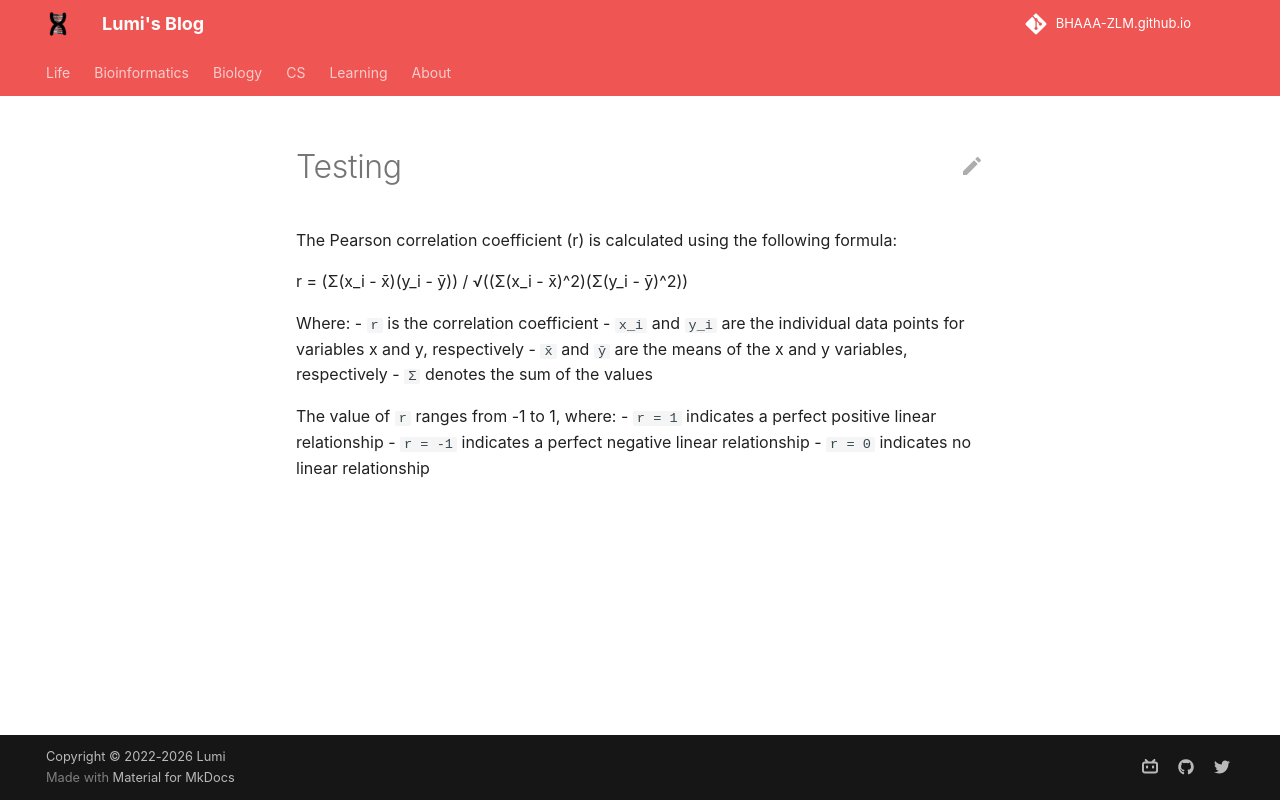

repository: BHAAA-ZLM/BHAAA-ZLM.github.io · page: testing/index.html · generator: mkdocs

The Pearson correlation coefficient (r) is calculated using the following formula:

r = (Σ(x_i - x̄)(y_i - ȳ)) / √((Σ(x_i - x̄)^2)(Σ(y_i - ȳ)^2))

Where:
- `r` is the correlation coefficient
- `x_i` and `y_i` are the individual data points for variables x and y, respectively
- `x̄` and `ȳ` are the means of the x and y variables, respectively
- `Σ` denotes the sum of the values

The value of `r` ranges from -1 to 1, where:
- `r = 1` indicates a perfect positive linear relationship
- `r = -1` indicates a perfect negative linear relationship
- `r = 0` indicates no linear relationship
